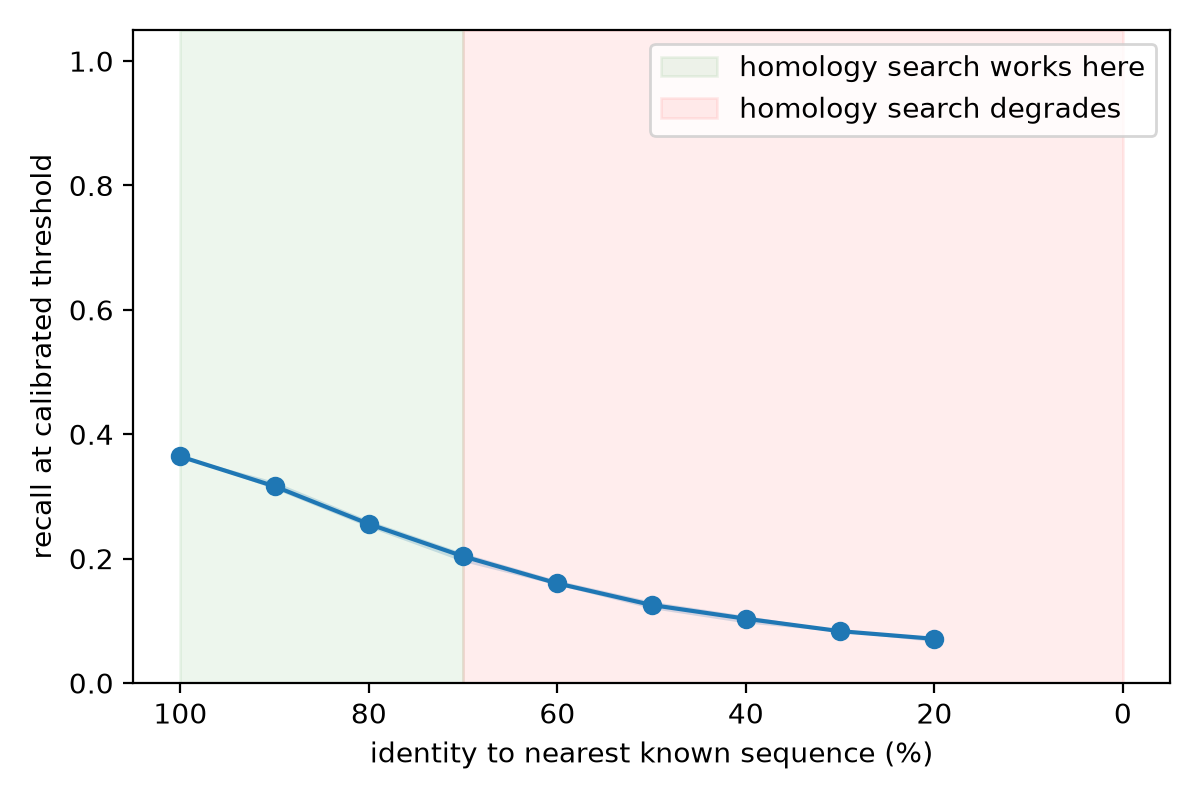

Values plotted in this chart, from the file beside it:
mutation_rate, mean_identity_pct, recall_mean, recall_min, recall_max
0.0, 100.0, 0.3642, 0.3642, 0.3642
0.1, 90.0, 0.3163, 0.3116, 0.3235
0.2, 80.0, 0.2556, 0.2501, 0.2611
0.3, 70.0, 0.2037, 0.1947, 0.2088
0.4, 60.0, 0.1601, 0.157, 0.1647
0.5, 50.0, 0.1254, 0.1191, 0.1307
0.6, 40.0, 0.1033, 0.09581, 0.1077
0.7, 30.0, 0.08332, 0.08203, 0.08418
0.8, 20.0, 0.07101, 0.06581, 0.07316
